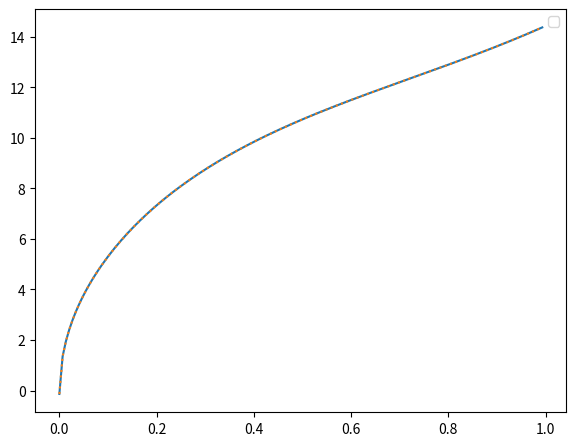
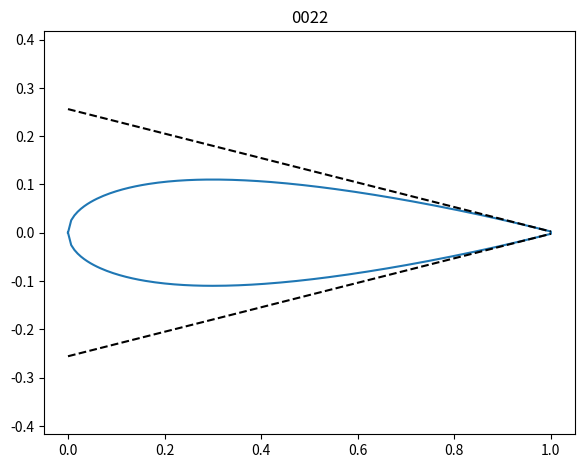

Python code for these plots, in order:
"""

NACA4:
- First digit describing maximum camber as percentage of the chord.
- Second digit describing the distance of maximum camber from the airfoil leading edge in tenths of the chord.
- Last two digits describing maximum thickness of the airfoil as percent of the chord.[3]



References:
  [1] E. Jacobs, K. Ward, R. Pinkerton (1933) "The characteristics of 78 related airfoil sections from tests in the variable-density wind tunnel", NACA Report 460, 1933.

"""
import numpy as np


def naca_shape(digits, chord=1, n=151):
    """ 
    INPUTS:
     - digits: 4 digits string, e.g. '0012'

    """
    if len(digits)!=4:
        raise NotImplementedError()

    maxCamb      = int(digits[0])
    d_LE_maxCamb = int(digits[1])*10
    t            = int(digits[2:4])/100  # Maximum thickness

    if maxCamb!=0:
        raise NotImplementedError()
    if d_LE_maxCamb!=0:
        raise NotImplementedError()

    # --- Symmetric airfoils
    x = np.linspace(0, 1, n)
    y = 5 * t * (0.2969*np.sqrt(x) + ((((- 0.1015 )*x + 0.2843 )*x - 0.3516)*x - 0.1260)*x)
    x = np.concatenate((x, np.flip( x,0)))
    y = np.concatenate((y, np.flip(-y,0)))

    print(len(x))

    # --- Sclae
    x*=chord
    y*=chord

    return x, y


if __name__ == '__main__':
    import matplotlib.pyplot as plt

    digits='0022'
    n = 151
    x,y= naca_shape(digits,n=n)
    xu= x[:n]
    xl= x[-1:n-1:-1]
    yu= y[:n]
    yl= y[-1:n-1:-1]
#     print(xu)
#     print(xl)
#     print(x)
#     print(y)

    dxu = xu-xu[-1]
    dyu = yu-yu[-1]
    dxl = xl-xl[-1]
    dyl = yl-yl[-1]

    au = np.arctan(dyu[:-1]/dxu[:-1])*180/np.pi
    al = np.arctan(dyl[:-1]/dxl[:-1])*180/np.pi
    #print('au',au[:-1])
    #print('al',al[:-1])
    alpha=np.mean(-au[-6:]+al[-6:])
    print(np.mean(-au[-6:]))
    print(np.mean( al[-6:]))
    print(alpha)
    fig,ax = plt.subplots(1, 1, sharey=False, figsize=(6.4,4.8)) # (6.4,4.8)
    fig.subplots_adjust(left=0.12, right=0.95, top=0.95, bottom=0.11, hspace=0.20, wspace=0.20)
    ax.plot(xu[:-1],-au[:], '-', label='')
    ax.plot(xl[:-1], al[:], ':', label='')
    ax.set_xlabel('')
    ax.set_ylabel('')
    ax.legend()



    fig,ax = plt.subplots(1, 1, sharey=False, figsize=(6.4,4.8)) # (6.4,4.8)
    fig.subplots_adjust(left=0.12, right=0.95, top=0.95, bottom=0.11, hspace=0.20, wspace=0.20)
    ax.plot(x, y, label='')

    x_=np.linspace(-1,0,10)
    ax.plot(x_+1,  np.tan(alpha/2*np.pi/180)*x_ + yl[-1], 'k--')
    ax.plot(x_+1, -np.tan(alpha/2*np.pi/180)*x_ + yu[-1], 'k--')



    ax.set_xlabel('')
    ax.set_ylabel('')
    ax.set_title('{}'.format(digits))
    plt.axis ( 'equal' )

    #writeToFile('NACA{}.csv'.format(digits),x,y)

    plt.show()


